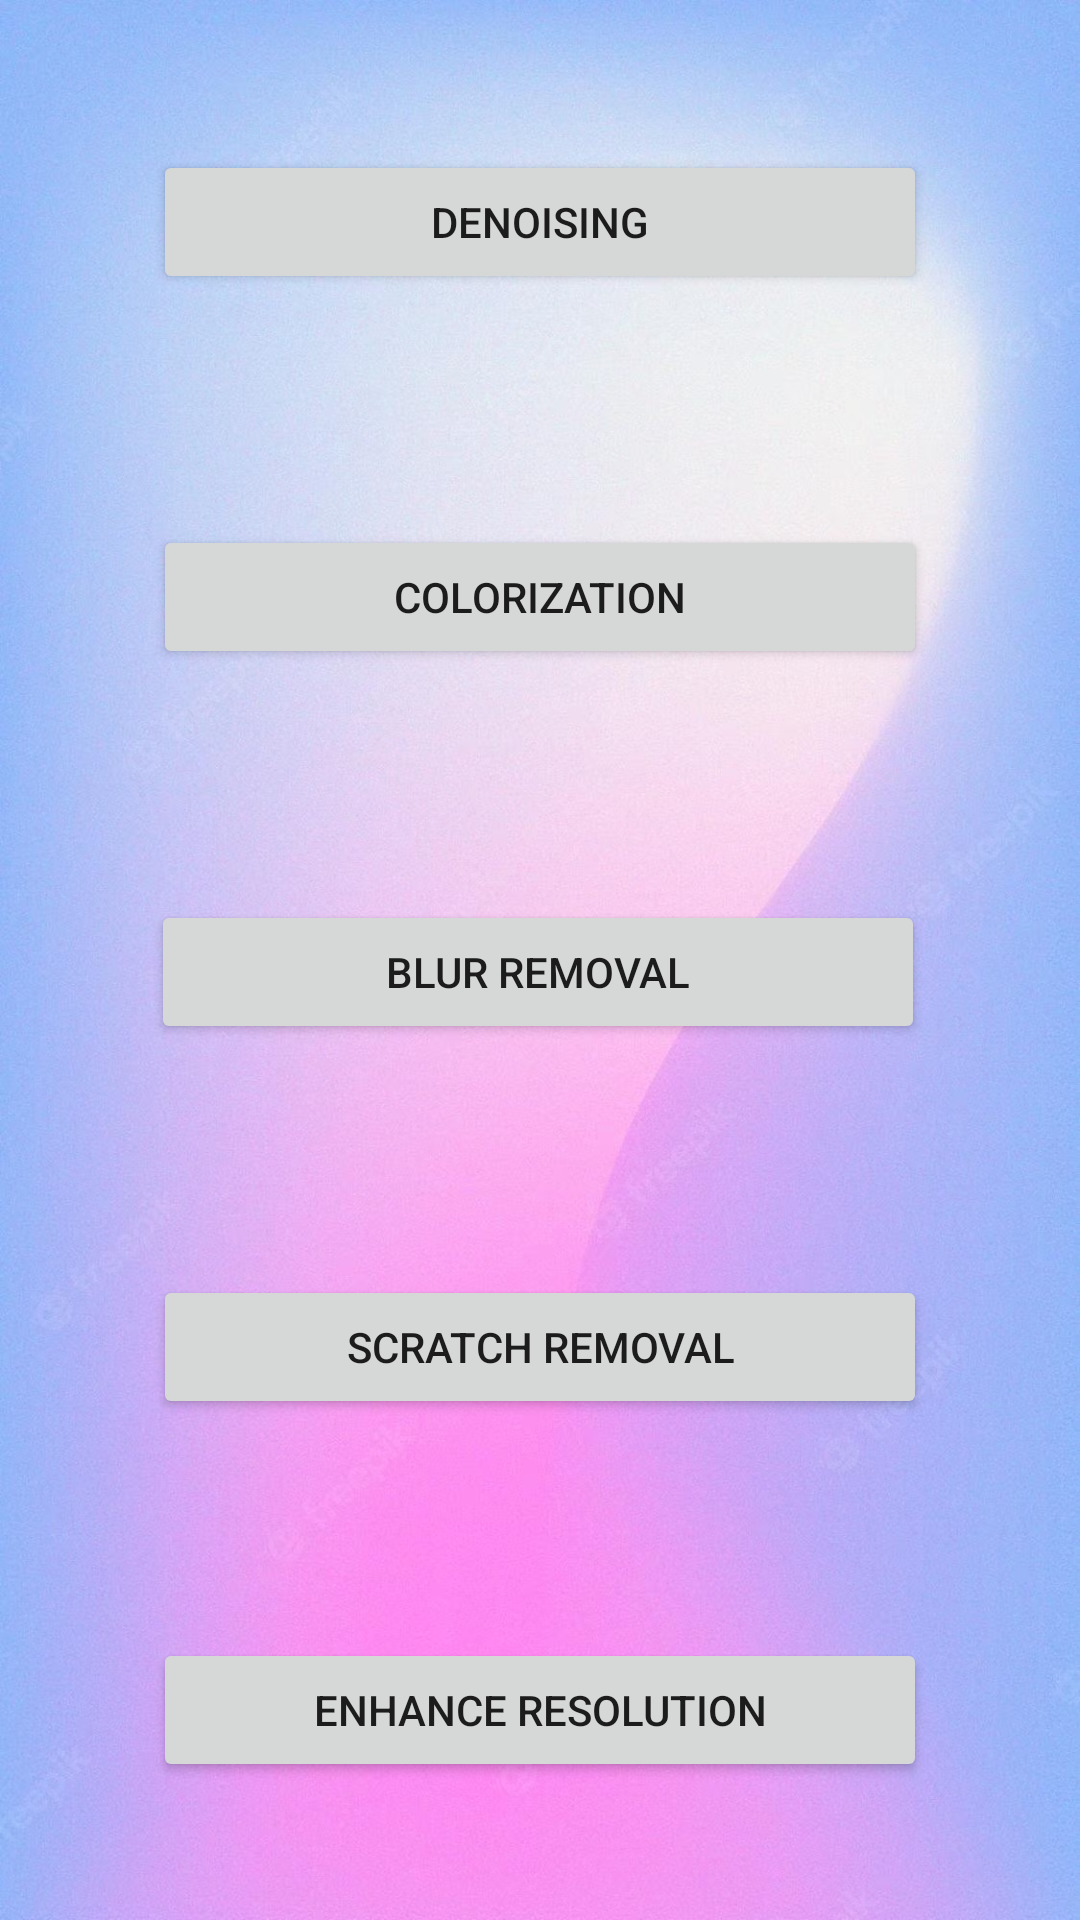

The Android layout XML behind this screen, and the referenced resources:
<!-- AndroidManifest.xml: application theme Theme.IEnhancer -->
<!-- res/layout/activity_main.xml -->
<?xml version="1.0" encoding="utf-8"?>
<androidx.constraintlayout.widget.ConstraintLayout xmlns:android="http://schemas.android.com/apk/res/android"
    xmlns:app="http://schemas.android.com/apk/res-auto"
    xmlns:tools="http://schemas.android.com/tools"
    android:layout_width="match_parent"
    android:layout_height="match_parent"
    android:background="@drawable/bg2"
    android:forceHasOverlappingRendering="true"
    tools:context=".MainActivity">

    <Button
        android:id="@+id/button2"
        android:layout_width="258dp"
        android:layout_height="wrap_content"
        android:layout_marginTop="77dp"
        android:text="Blur removal"
        app:layout_constraintBottom_toTopOf="@+id/button3"
        app:layout_constraintEnd_toEndOf="parent"
        app:layout_constraintHorizontal_bias="0.492"
        app:layout_constraintStart_toStartOf="parent"
        app:layout_constraintTop_toBottomOf="@+id/button6" />

    <Button
        android:id="@+id/button3"
        android:layout_width="258dp"
        android:layout_height="wrap_content"
        android:layout_marginTop="77dp"
        android:text="Scratch Removal"
        app:layout_constraintEnd_toEndOf="parent"
        app:layout_constraintHorizontal_bias="0.5"
        app:layout_constraintStart_toStartOf="parent"
        app:layout_constraintTop_toBottomOf="@+id/button2" />

    <Button
        android:id="@+id/button4"
        android:layout_width="258dp"
        android:layout_height="wrap_content"
        android:layout_marginTop="73dp"
        android:text="Enhance Resolution"
        android:textAlignment="center"
        app:layout_constraintEnd_toEndOf="parent"
        app:layout_constraintHorizontal_bias="0.5"
        app:layout_constraintStart_toStartOf="parent"
        app:layout_constraintTop_toBottomOf="@+id/button3" />

    <Button
        android:id="@+id/button5"
        android:layout_width="258dp"
        android:layout_height="wrap_content"
        android:layout_marginTop="50dp"
        android:text="Denoising"
        app:layout_constraintEnd_toEndOf="parent"
        app:layout_constraintHorizontal_bias="0.501"
        app:layout_constraintStart_toStartOf="parent"
        app:layout_constraintTop_toTopOf="parent" />

    <Button
        android:id="@+id/button6"
        android:layout_width="258dp"
        android:layout_height="wrap_content"
        android:layout_marginTop="77dp"
        android:text="Colorization"
        app:layout_constraintEnd_toEndOf="parent"
        app:layout_constraintHorizontal_bias="0.5"
        app:layout_constraintStart_toStartOf="parent"
        app:layout_constraintTop_toBottomOf="@+id/button5" />

</androidx.constraintlayout.widget.ConstraintLayout>
<!-- resources referenced by this layout -->
<resources>
  <!-- drawable bg2: jpg bitmap (drawable, 908713 bytes) -->
  <style name="Theme.IEnhancer" parent="Theme.MaterialComponents.DayNight.DarkActionBar">
          
          <item name="colorPrimary">@color/purple_500</item>
          <item name="colorPrimaryVariant">@color/purple_700</item>
          <item name="colorOnPrimary">@color/white</item>
          
          <item name="colorSecondary">@color/teal_200</item>
          <item name="colorSecondaryVariant">@color/teal_700</item>
          <item name="colorOnSecondary">@color/black</item>
          
          <item name="android:statusBarColor">?attr/colorPrimaryVariant</item>
          
      </style>
  <!-- not gathered from this repository: default colours our renderer supplied (Android Studio template values) -->
  <color name="purple_500">#FF6200EE</color>
  <color name="purple_700">#FF3700B3</color>
  <color name="teal_200">#FF03DAC5</color>
  <color name="teal_700">#FF018786</color>
  <color name="black">#FF000000</color>
  <color name="white">#FFFFFFFF</color>
</resources>
